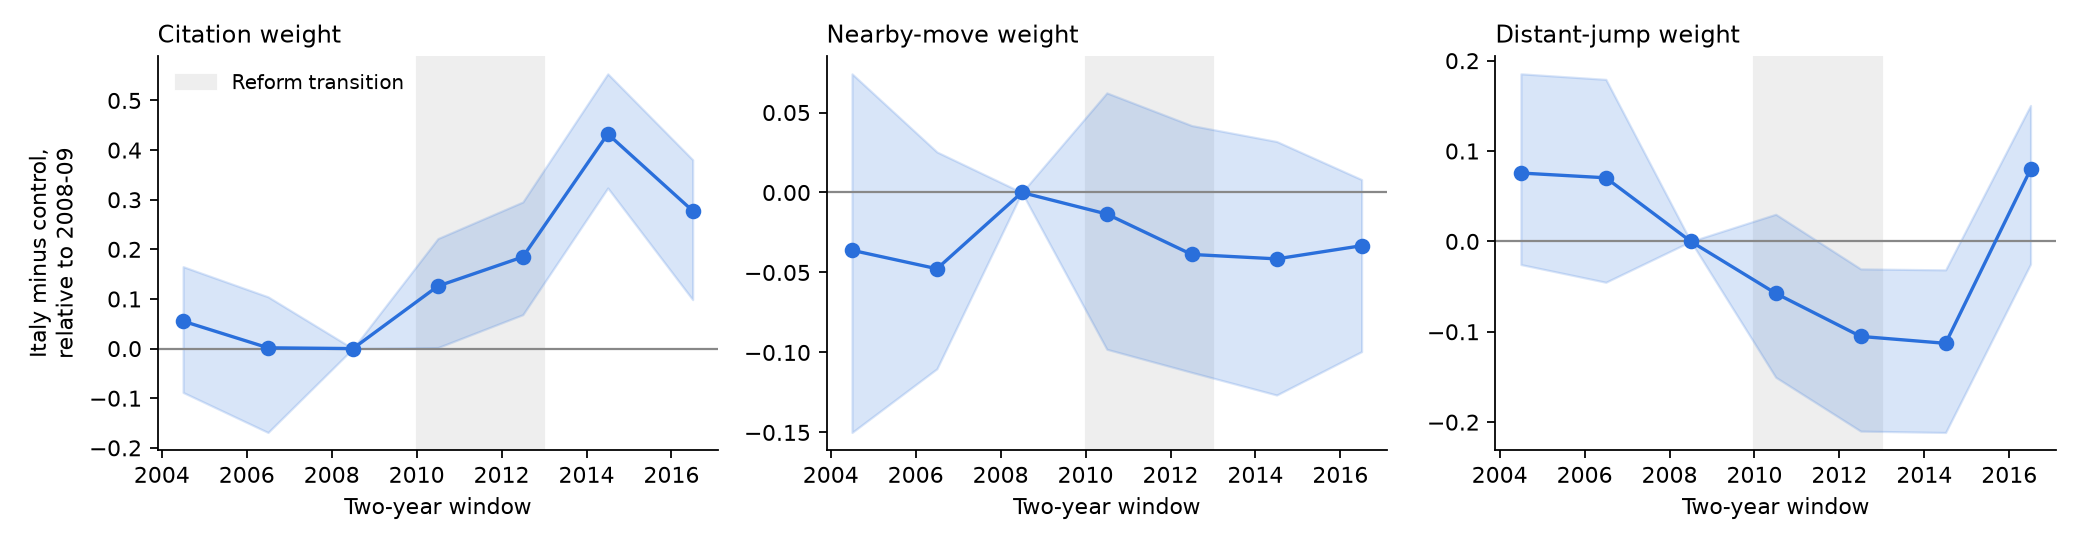

The table this chart was drawn from, first rows:
window, start, parameter, it_minus_ctrl_vs_ref, ci_low, ci_high
2004-2005, 2004, theta_cite, 0.05522, -0.08837, 0.1651
2004-2005, 2004, theta_near, -0.03612, -0.15, 0.07419
2004-2005, 2004, theta_far, 0.07567, -0.02561, 0.1854
2006-2007, 2006, theta_cite, 0.001569, -0.169, 0.1043
2006-2007, 2006, theta_near, -0.04768, -0.1102, 0.02534
2006-2007, 2006, theta_far, 0.07039, -0.0452, 0.1793
2008-2009, 2008, theta_cite, 0.0, 0.0, 0.0
2008-2009, 2008, theta_near, 0.0, 0.0, 0.0
2008-2009, 2008, theta_far, 0.0, 0.0, 0.0
2010-2011, 2010, theta_cite, 0.1259, 0.00204, 0.2217
2010-2011, 2010, theta_near, -0.01347, -0.09801, 0.06228
2010-2011, 2010, theta_far, -0.05749, -0.1503, 0.03004
2012-2013, 2012, theta_cite, 0.1847, 0.06835, 0.2955
2012-2013, 2012, theta_near, -0.03873, -0.1125, 0.04185
2012-2013, 2012, theta_far, -0.1051, -0.2099, -0.03042
2014-2015, 2014, theta_cite, 0.4325, 0.3236, 0.5537
2014-2015, 2014, theta_near, -0.0415, -0.1266, 0.03189
2014-2015, 2014, theta_far, -0.1128, -0.2114, -0.03148
2016-2017, 2016, theta_cite, 0.2776, 0.09858, 0.3806
2016-2017, 2016, theta_near, -0.03328, -0.09948, 0.008087
2016-2017, 2016, theta_far, 0.07958, -0.02509, 0.1505
